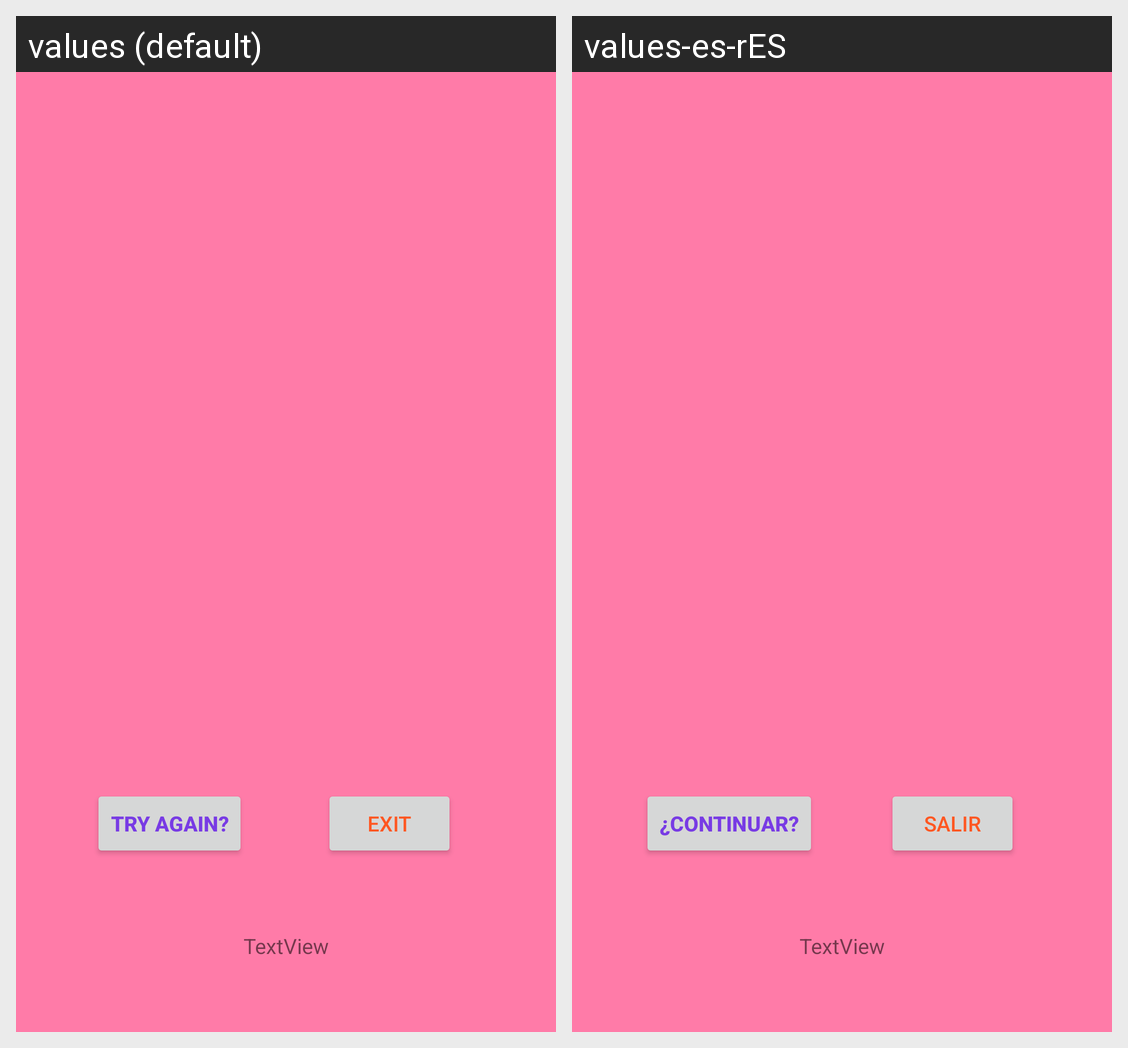

The Android screen above is rendered under two locales of the same app. Produce the string resources it draws, with the default and per-locale values.
Android screen res/layout/fragment_game_over.xml rendered under 2 locales, left to right: values (default), values-es-rES. Device: Nexus 5 (rendered at 1080×1920; each locale shown at half size, 540×960, under a caption strip naming it); theme AppTheme.
Strings drawn on this screen, with the default value and each locale's value (text and hints the layout hard-codes, and strings that could not be matched under every locale, appear in the picture but are not listed):

try_again
  values: Try Again?
  values-es-rES: ¿Continuar?

exit
  values: Exit
  values-es-rES: Salir
